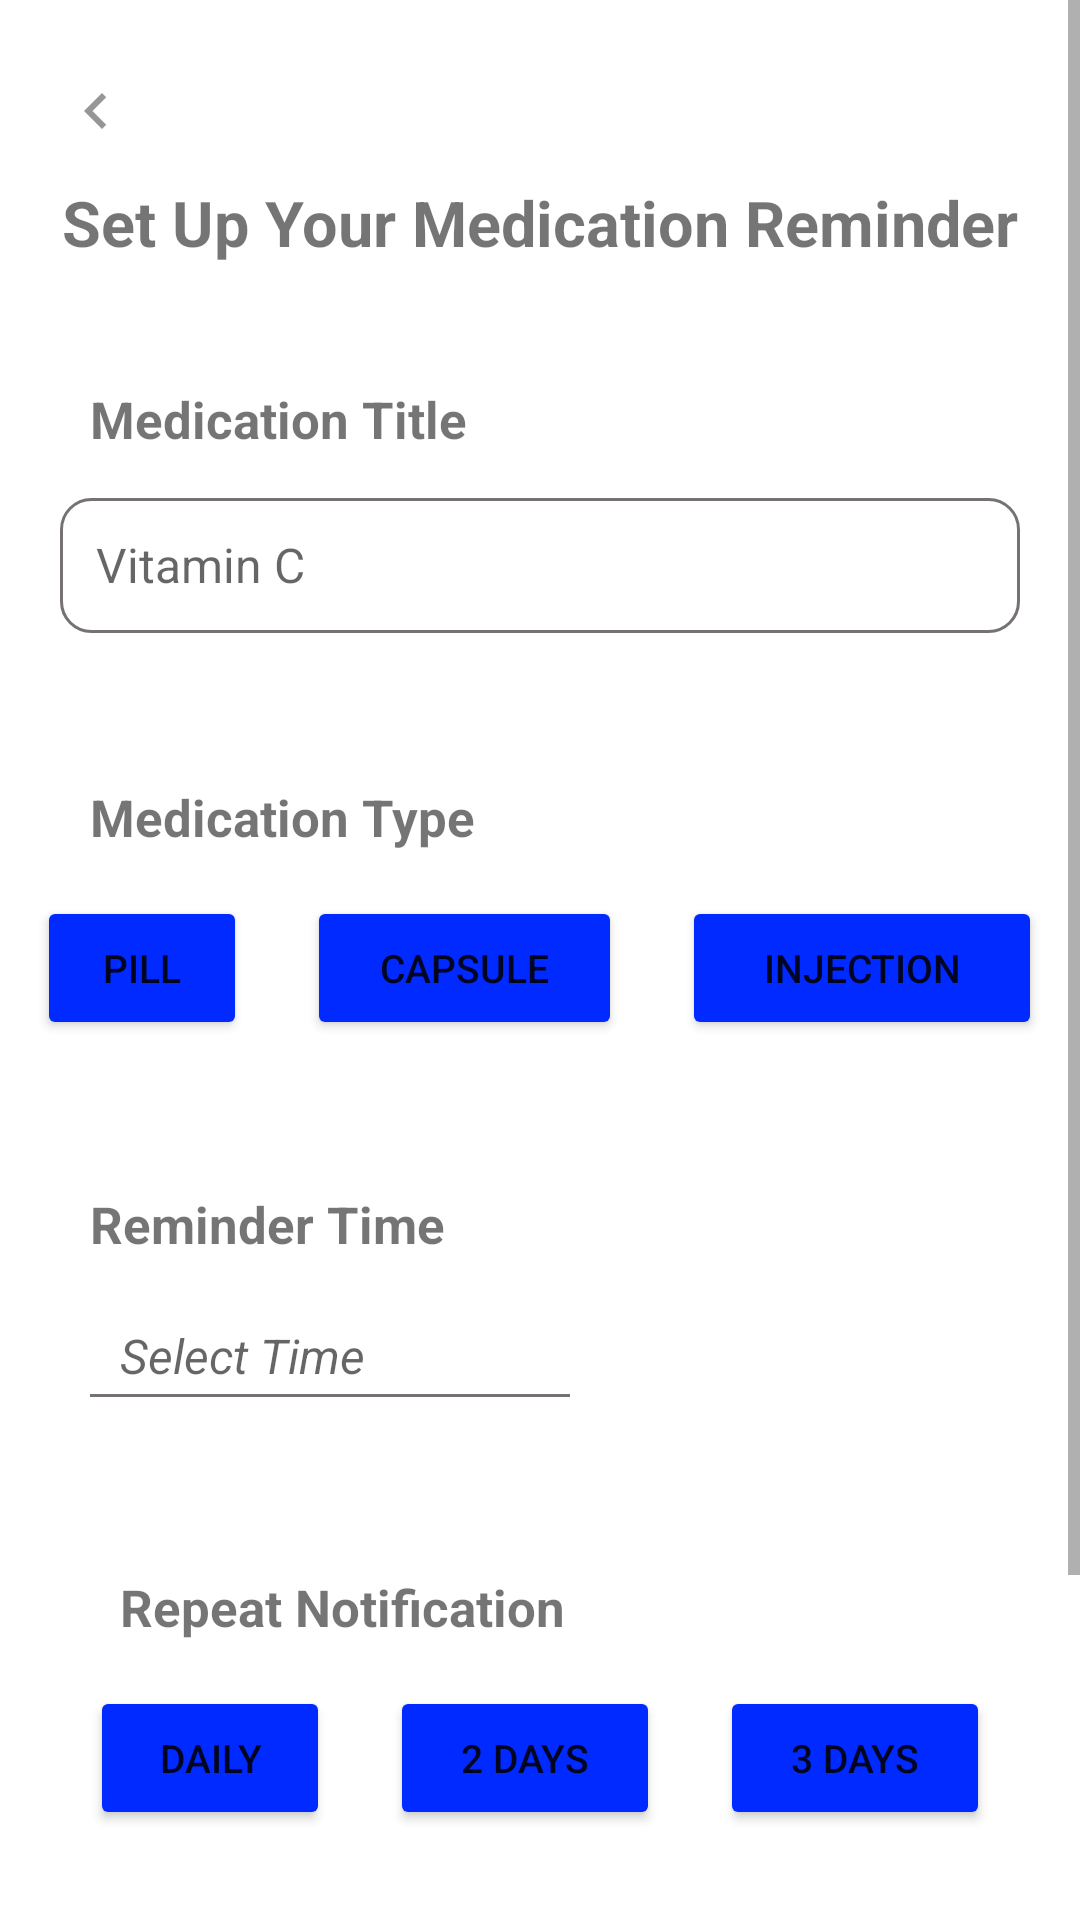

Here is an Android app screen rendered from its layout file. Give the layout XML and the strings, colors and styles it references.
<!-- AndroidManifest.xml: application theme Theme.MyEDoctor -->
<!-- res/layout/patient_reminder.xml -->
<?xml version="1.0" encoding="utf-8"?>
<ScrollView xmlns:android="http://schemas.android.com/apk/res/android"
    xmlns:app="http://schemas.android.com/apk/res-auto"
    xmlns:tools="http://schemas.android.com/tools"
    android:layout_width="match_parent"
    android:layout_height="match_parent"
    tools:context=".Patient_reminder">

    <RelativeLayout
        android:layout_width="match_parent"
        android:layout_height="wrap_content">

        
        <ImageButton
            android:id="@+id/btn_back"
            android:layout_width="wrap_content"
            android:layout_height="wrap_content"
            android:layout_alignParentStart="true"
            android:layout_alignParentTop="true"
            android:layout_marginStart="20dp"
            android:layout_marginTop="25dp"
            android:background="#FFFFFF"
            app:srcCompat="@drawable/back_icon" />

        
        <TextView
            android:id="@+id/title_medication_reminder"
            android:layout_width="wrap_content"
            android:layout_height="wrap_content"
            android:layout_centerHorizontal="true"
            android:layout_marginTop="60dp"
            android:text="Set Up Your Medication Reminder"
            android:textSize="21sp"
            android:textStyle="bold" />

        
        <TextView
            android:id="@+id/title_medication"
            android:layout_width="wrap_content"
            android:layout_height="wrap_content"
            android:layout_below="@+id/title_medication_reminder"
            android:layout_marginStart="30dp"
            android:layout_marginTop="40dp"
            android:text="Medication Title"
            android:textSize="17sp"
            android:textStyle="bold" />

        <EditText
            android:id="@+id/et_medication"
            android:layout_width="340dp"
            android:layout_height="45dp"
            android:layout_below="@+id/title_medication"
            android:layout_centerHorizontal="true"
            android:layout_marginStart="40dp"
            android:layout_marginTop="15dp"
            android:background="@drawable/symptoms_box_input"
            android:hint="Vitamin C"
            android:padding="12dp"
            android:textSize="16sp" />

        
        <TextView
            android:id="@+id/title_medication_type"
            android:layout_width="wrap_content"
            android:layout_height="wrap_content"
            android:layout_below="@+id/et_medication"
            android:layout_marginStart="30dp"
            android:layout_marginTop="50dp"
            android:text="Medication Type"
            android:textSize="17sp"
            android:textStyle="bold" />

        <LinearLayout
            android:id="@+id/linear_medication_type"
            android:layout_width="wrap_content"
            android:layout_height="wrap_content"
            android:layout_below="@+id/title_medication_type"
            android:layout_centerHorizontal="true"
            android:layout_marginTop="15dp"
            android:orientation="horizontal">

            <Button
                android:id="@+id/btn_pill"
                android:layout_width="70dp"
                android:layout_height="wrap_content"
                android:backgroundTint="@color/dark_blue"
                android:text="Pill"
                android:textSize="13sp" />

            <Button
                android:id="@+id/btn_capsules"
                android:layout_width="105dp"
                android:layout_height="wrap_content"
                android:layout_marginStart="20dp"
                android:backgroundTint="@color/dark_blue"
                android:text="Capsule"
                android:textSize="13sp" />

            <Button
                android:id="@+id/btn_injection"
                android:layout_width="120dp"
                android:layout_height="wrap_content"
                android:layout_marginStart="20dp"
                android:backgroundTint="@color/dark_blue"
                android:text="Injection"
                android:textSize="13sp" />

        </LinearLayout>


        
        <TextView
            android:id="@+id/title_reminder_time"
            android:layout_width="wrap_content"
            android:layout_height="wrap_content"
            android:layout_below="@id/linear_medication_type"
            android:layout_marginStart="30dp"
            android:layout_marginTop="50dp"
            android:text="Reminder Time"
            android:textSize="17dp"
            android:textStyle="bold" />

        <TextView
            android:id="@+id/tv_reminder_time"
            android:layout_width="wrap_content"
            android:layout_height="45dp"
            android:layout_below="@+id/title_reminder_time"
            android:layout_marginStart="40dp"
            android:layout_marginTop="10dp"
            android:gravity="center_vertical"
            android:hint="Select Time"
            android:textSize="16sp"
            android:textStyle="italic" />

        
        <View
            android:layout_width="160dp"
            android:layout_height="1dp"
            android:layout_below="@+id/tv_reminder_time"
            android:layout_marginStart="30dp"
            android:layout_marginTop="-10dp"
            android:background="@color/dark_grey" />

        
        <TextView
            android:id="@+id/title_repeat_alarm"
            android:layout_width="wrap_content"
            android:layout_height="wrap_content"
            android:layout_below="@+id/tv_reminder_time"
            android:layout_marginStart="40dp"
            android:layout_marginTop="50dp"
            android:text="Repeat Notification"
            android:textStyle="bold"
            android:textSize="17sp"/>

        <LinearLayout
            android:id="@+id/linear_repeat_alarm"
            android:layout_width="wrap_content"
            android:layout_height="wrap_content"
            android:layout_below="@+id/title_repeat_alarm"
            android:layout_centerHorizontal="true"
            android:layout_marginTop="15dp"
            android:orientation="horizontal">

            <Button
                android:id="@+id/btn_daily"
                android:layout_width="80dp"
                android:layout_height="wrap_content"
                android:backgroundTint="@color/dark_blue"
                android:text="Daily"
                android:textSize="13sp" />

            <Button
                android:id="@+id/btn_2days"
                android:layout_width="90dp"
                android:layout_height="wrap_content"
                android:layout_marginStart="20dp"
                android:backgroundTint="@color/dark_blue"
                android:text="2 Days"
                android:textSize="13sp" />

            <Button
                android:id="@+id/btn_3days"
                android:layout_width="90dp"
                android:layout_height="wrap_content"
                android:layout_marginStart="20dp"
                android:backgroundTint="@color/dark_blue"
                android:text="3 Days"
                android:textSize="13sp" />

        </LinearLayout>

        
        <Button
            android:id="@+id/btn_set_reminder"
            android:layout_width="250dp"
            android:layout_height="60dp"
            android:layout_below="@id/linear_repeat_alarm"
            android:layout_centerHorizontal="true"
            android:layout_marginTop="80dp"
            android:layout_marginBottom="30dp"
            android:backgroundTint="@color/blue"
            android:text="Set Reminder"
            android:textAllCaps="false" />

    </RelativeLayout>
</ScrollView>
<!-- resources referenced by this layout -->
<resources>
  <color name="blue">#53A9EC</color>
  <color name="dark_blue">#002AFF</color>
  <color name="dark_grey">#777272</color>
  <!-- drawable back_icon (drawable) -->
  <vector android:alpha="0.69" android:height="24dp"
      android:tint="?attr/colorControlNormal" android:viewportHeight="24"
      android:viewportWidth="24" android:width="24dp" xmlns:android="http://schemas.android.com/apk/res/android">
      <path android:fillColor="@android:color/white" android:pathData="M15.41,7.41L14,6l-6,6 6,6 1.41,-1.41L10.83,12z"/>
  </vector>
  <!-- drawable symptoms_box_input (drawable) -->
  <?xml version="1.0" encoding="utf-8"?>
  <selector xmlns:android="http://schemas.android.com/apk/res/android">
  
      <item android:state_enabled="true" android:state_focused="true">
          <shape android:shape="rectangle">
              <solid android:color="@android:color/white"/>
              <corners android:radius="10dp"/>
              <stroke
                  android:color="@color/black"
                  android:width="1dp"/>
          </shape>
      </item>
  
      <item android:state_enabled="true">
          <shape android:shape="rectangle">
              <solid android:color="@android:color/white"/>
              <corners android:radius="10dp"/>
              <stroke
                  android:color="@color/dark_grey"
                  android:width="1dp"/>
          </shape>
      </item>
  
  </selector>
  <style name="Theme.MyEDoctor" parent="Theme.MaterialComponents.DayNight.NoActionBar">
          
          <item name="colorPrimary">@color/purple_500</item>
          <item name="colorPrimaryVariant">@color/purple_700</item>
          <item name="colorOnPrimary">@color/white</item>
          
          <item name="colorSecondary">@color/teal_200</item>
          <item name="colorSecondaryVariant">@color/teal_700</item>
          <item name="colorOnSecondary">@color/black</item>
          
          <item name="android:statusBarColor" tools:targetApi="l">?attr/colorPrimaryVariant</item>
          
      </style>
  <color name="black">#FF000000</color>
  <color name="purple_500">#FF6200EE</color>
  <color name="purple_700">#FF3700B3</color>
  <color name="white">#FFFFFFFF</color>
  <color name="teal_200">#FF03DAC5</color>
  <color name="teal_700">#FF018786</color>
</resources>
